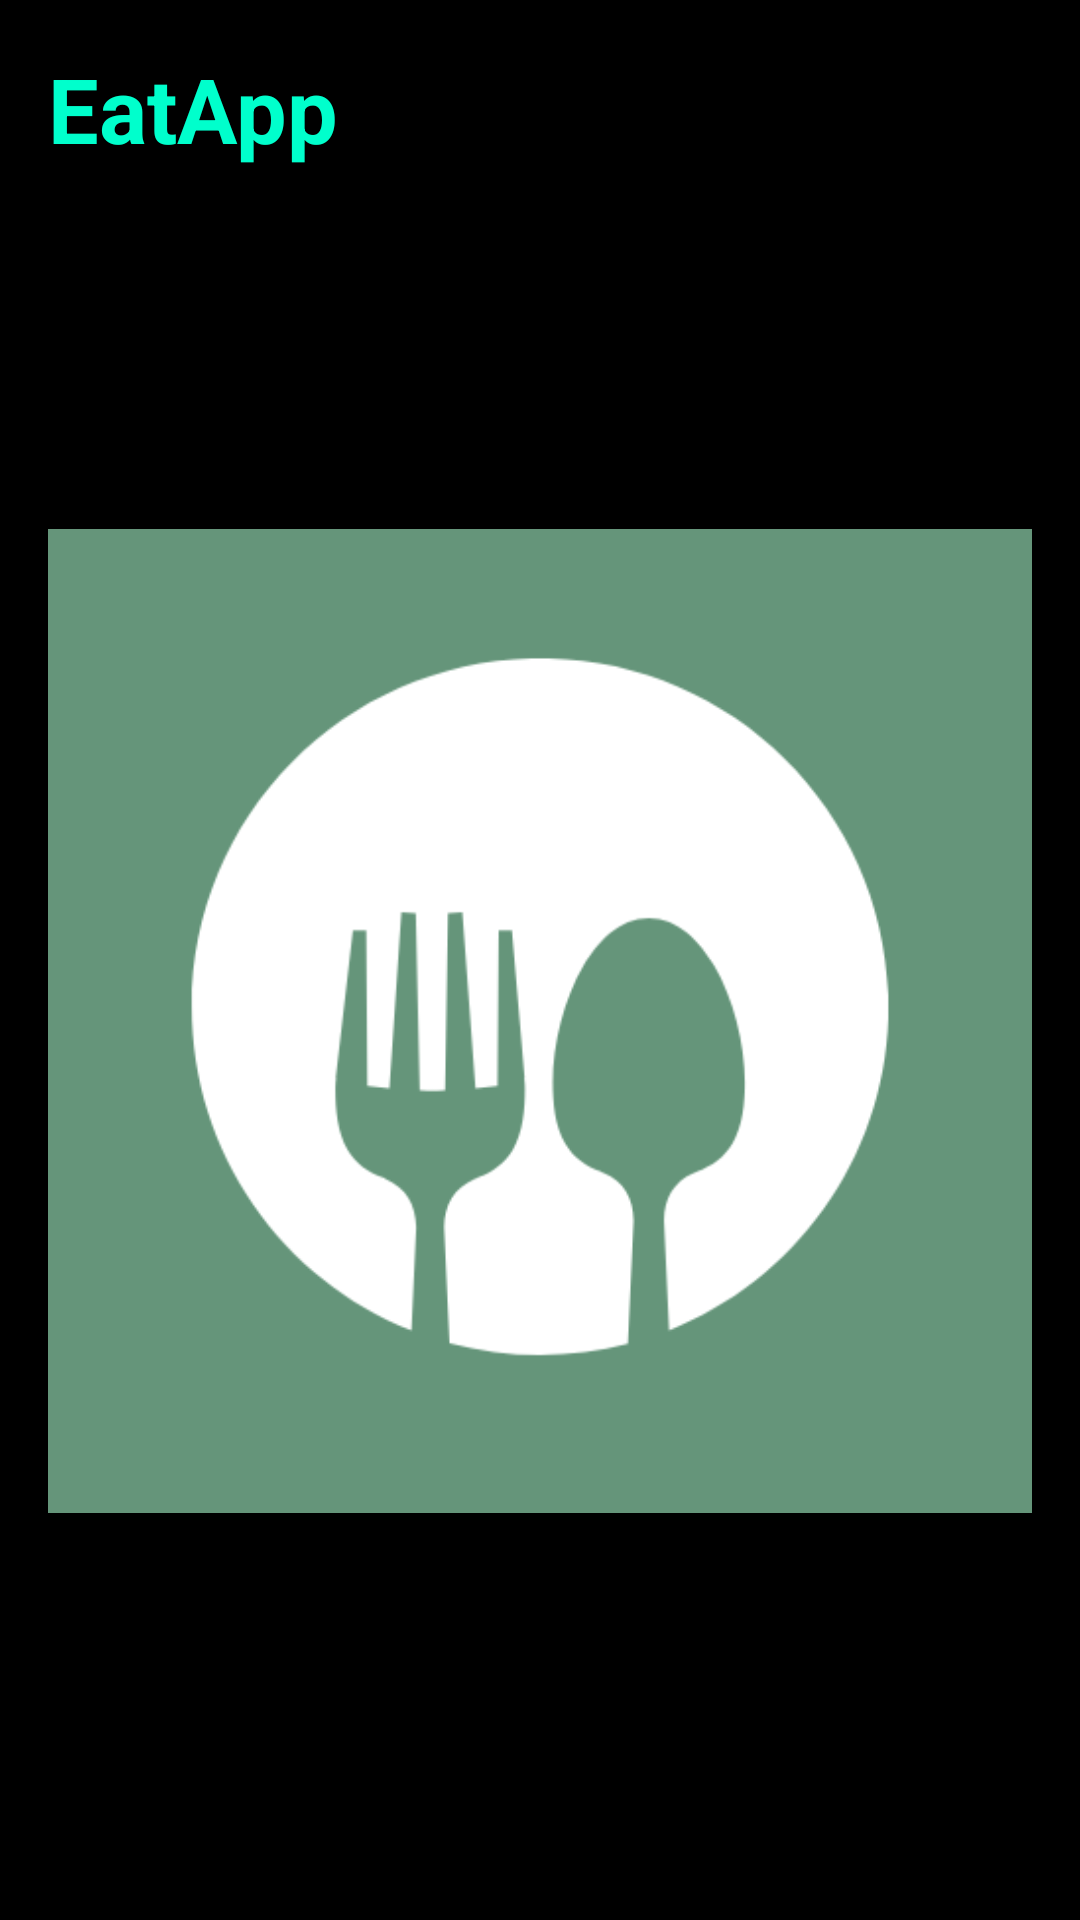

This screen was rendered from an Android layout file. Write that file and the resources it references.
<!-- AndroidManifest.xml: application theme Theme.EatsApp -->
<!-- res/layout/header.xml -->
<?xml version="1.0" encoding="utf-8"?>
<LinearLayout xmlns:android="http://schemas.android.com/apk/res/android"
    xmlns:app="http://schemas.android.com/apk/res-auto"
    xmlns:tools="http://schemas.android.com/tools"
    android:layout_width="match_parent"
    android:layout_height="200dp"
    android:padding="16dp"
    android:background="@color/black"
    android:gravity="bottom"
    android:orientation="vertical">

    <TextView
        android:layout_width="wrap_content"
        android:layout_height="wrap_content"
        android:text="EatApp"
        android:textColor="@color/cyan_600"
        android:textSize="30sp"
        android:textStyle="bold" />

    <ImageView
        android:id="@+id/imageView2"
        android:layout_width="wrap_content"
        android:layout_height="wrap_content"
        android:layout_weight="1"
        app:srcCompat="@drawable/icon" />

</LinearLayout>
<!-- resources referenced by this layout -->
<resources>
  <color name="black">#FF000000</color>
  <color name="cyan_600">#00FFCC</color>
  <!-- drawable icon: png bitmap (drawable, 18396 bytes) -->
  <style name="Theme.EatsApp" parent="Base.Theme.EatsApp" />
  <style name="Base.Theme.EatsApp" parent="Theme.Material3.DayNight.NoActionBar">
          
          <item name="colorPrimary">@color/green_500</item>
          <item name="colorSecondary">@color/cyan_600</item>
          <item name="colorSecondaryVariant">@color/black</item>
          
      </style>
  <color name="green_500">#158A6D</color>
</resources>
